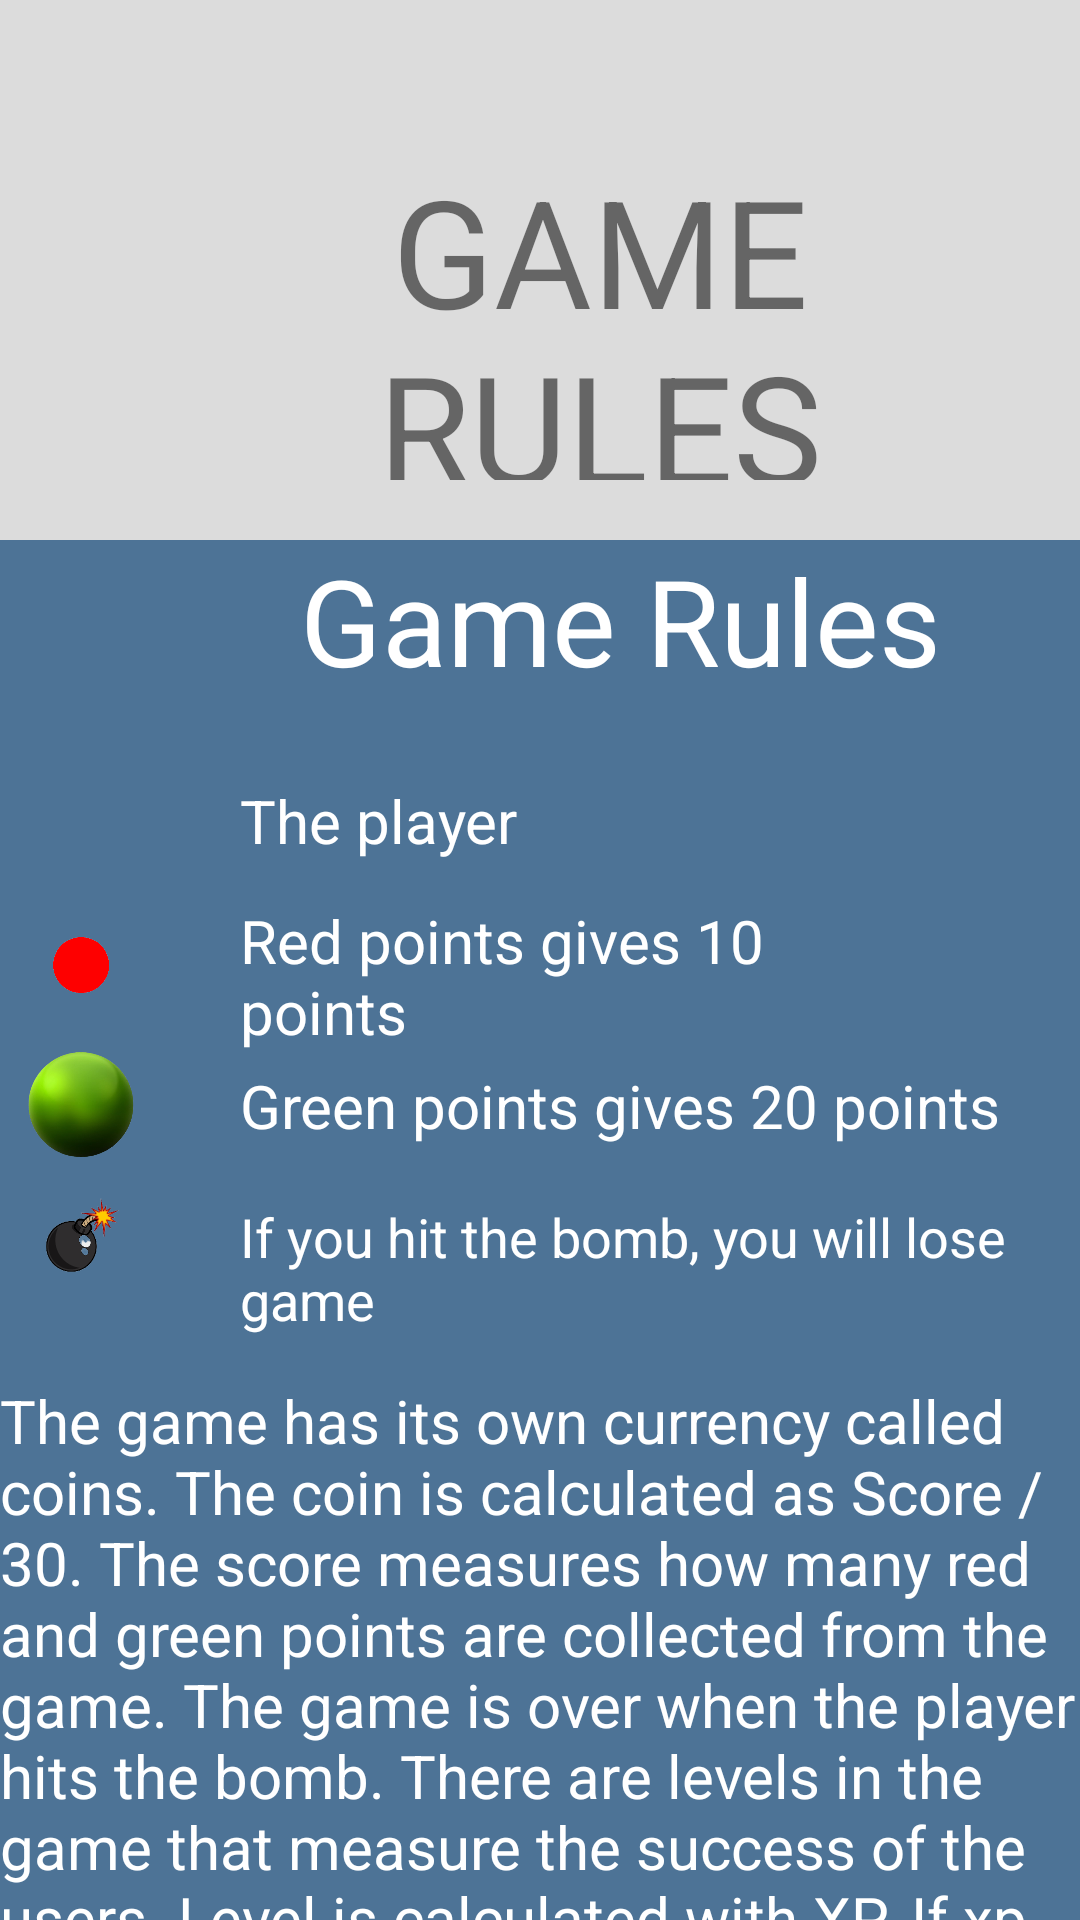

Layout XML and referenced resources for this Android screen:
<!-- AndroidManifest.xml: application theme Theme.Loginpage -->
<!-- res/layout/activity_rules.xml -->
<?xml version="1.0" encoding="utf-8"?>
<RelativeLayout
    xmlns:android="http://schemas.android.com/apk/res/android"
    xmlns:app="http://schemas.android.com/apk/res-auto"
    xmlns:tools="http://schemas.android.com/tools"
    android:layout_width="match_parent"
    android:layout_height="match_parent"
    android:background="@color/prfback"
    tools:context=".Rules"
    android:orientation="horizontal">
    <RelativeLayout
        android:layout_width="match_parent"
        android:layout_height="180dp"
        android:background="@color/prftop"
        android:padding="20dp"
        tools:ignore="MissingConstraints">

        <TextView
            android:layout_width="wrap_content"
            android:layout_height="wrap_content"
            android:text="GAME RULES"
            android:textSize="50sp"
            android:gravity="center"
            android:layout_marginTop="30dp"
            android:layout_marginStart="40dp"
            android:layout_marginLeft="40dp" />


    </RelativeLayout>


    <TextView
        android:layout_width="500dp"
        android:layout_height="80dp"
        android:layout_marginStart="80dp"
        android:layout_marginLeft="80dp"
        android:layout_marginTop="300dp"
        android:layout_marginEnd="100dp"
        android:layout_marginRight="100dp"
        android:text="Red points gives 10 points"
        android:textColor="@color/white"
        android:textSize="20dp"
        app:layout_constraintBottom_toBottomOf="parent"
        app:layout_constraintEnd_toEndOf="parent"
        app:layout_constraintTop_toTopOf="parent"
        app:layout_constraintVertical_bias="0.475"
        tools:ignore="MissingConstraints" />

    <TextView
        android:layout_width="wrap_content"
        android:layout_height="wrap_content"
        android:text="@string/the_game_has_its_own_currency_called_coins_the_coin_is_calculated_as_score_30_the_score_measures_how_many_red_and_green_points_are_collected_from_the_game_the_game_is_over_when_the_player_hits_the_bomb_there_are_levels_in_the_game_that_measure_the_success_of_the_users_level_is_calculated_with_xp_if_xp_reaches_100_it_will_increase_one_level_xp_is_calculated_as_points_20_after_the_game_is_over_the_previous_game_results_are_displayed_when_the_game_starts_all_the_coins_and_level_belonging_to_the_user_are_shown"
        android:textSize="20sp"
        android:textColor="@color/white"
        android:layout_marginTop="460dp"
        app:layout_constraintEnd_toEndOf="parent"
        app:layout_constraintHorizontal_bias="0.0"
        app:layout_constraintStart_toStartOf="parent"
        tools:ignore="MissingConstraints"
        tools:layout_editor_absoluteY="425dp" />

    <TextView
        android:layout_width="wrap_content"
        android:layout_height="wrap_content"
        android:text="Green points gives 20 points"
        android:textColor="@color/white"
        android:textSize="20dp"
        app:layout_constraintBottom_toBottomOf="parent"
        app:layout_constraintTop_toTopOf="parent"
        app:layout_constraintVertical_bias="0.403"
        tools:ignore="MissingConstraints"
        tools:layout_editor_absoluteX="69dp"
        android:layout_marginLeft="80dp"
        android:layout_marginTop="355dp"
        android:layout_marginStart="80dp" />

    <TextView
        android:layout_width="wrap_content"
        android:layout_height="wrap_content"
        android:text="The player"
        android:textColor="@color/white"
        android:textSize="20dp"
        tools:ignore="MissingConstraints"
        tools:layout_editor_absoluteX="66dp"
        tools:layout_editor_absoluteY="228dp"
        android:layout_marginTop="260dp"
        android:layout_marginLeft="80dp"/>

    <ImageView
        android:layout_width="54dp"
        android:layout_height="44dp"
        android:src="@drawable/redpoint"
        tools:ignore="MissingConstraints"
        tools:layout_editor_absoluteX="2dp"
        tools:layout_editor_absoluteY="328dp"
        android:layout_marginTop="300dp"/>

    <TextView
        android:layout_width="wrap_content"
        android:layout_height="wrap_content"
        android:layout_marginEnd="20dp"
        android:layout_marginRight="20dp"
        android:text="If you hit the bomb, you will lose game"
        android:textColor="@color/white"
        android:textSize="18dp"
        app:layout_constraintBottom_toBottomOf="parent"
        app:layout_constraintEnd_toEndOf="parent"
        app:layout_constraintTop_toTopOf="parent"
        app:layout_constraintVertical_bias="0.551"
        tools:ignore="MissingConstraints"
        android:layout_marginTop="400dp"
        android:layout_marginLeft="80dp"
        android:layout_marginStart="80dp" />

    <ImageView
        android:layout_width="40dp"
        android:layout_height="40dp"
        android:src="@drawable/pacman"
        tools:ignore="MissingConstraints"
        tools:layout_editor_absoluteX="2dp"
        tools:layout_editor_absoluteY="228dp"
        android:layout_marginTop="250dp"/>

    <ImageView
        android:layout_width="54dp"
        android:layout_height="44dp"
        android:src="@drawable/green"
        tools:ignore="MissingConstraints"
        tools:layout_editor_absoluteX="2dp"
        tools:layout_editor_absoluteY="274dp"
        android:layout_marginTop="350dp"/>

    <ImageView
        android:layout_width="54dp"
        android:layout_height="44dp"
        android:src="@drawable/bomb"
        tools:ignore="MissingConstraints"
        tools:layout_editor_absoluteX="2dp"
        tools:layout_editor_absoluteY="381dp"
        android:layout_marginTop="390dp"/>

    <TextView
        android:id="@+id/rules"
        android:layout_width="300dp"
        android:layout_height="wrap_content"
        android:layout_gravity="center"
        android:text="Game Rules"
        android:textColor="@color/white"
        android:textSize="40sp"
        app:layout_constraintEnd_toEndOf="parent"
        app:layout_constraintHorizontal_bias="0.774"
        app:layout_constraintStart_toStartOf="parent"
        tools:ignore="MissingConstraints"
        tools:layout_editor_absoluteY="169dp"
        android:layout_marginTop="180dp"
        android:layout_marginLeft="100dp"/>

</RelativeLayout>
<!-- resources referenced by this layout -->
<resources>
  <color name="prfback">#4d7396</color>
  <color name="prftop">#DCDCDC</color>
  <color name="white">#FFFFFFFF</color>
  <!-- drawable bomb: png bitmap (drawable-v24, 14552 bytes) -->
  <!-- drawable green: png bitmap (drawable-v24, 107812 bytes) -->
  <!-- drawable redpoint: png bitmap (drawable-v24, 15502 bytes) -->
  <string name="the_game_has_its_own_currency_called_coins_the_coin_is_calculated_as_score_30_the_score_measures_how_many_red_and_green_points_are_collected_from_the_game_the_game_is_over_when_the_player_hits_the_bomb_there_are_levels_in_the_game_that_measure_the_success_of_the_users_level_is_calculated_with_xp_if_xp_reaches_100_it_will_increase_one_level_xp_is_calculated_as_points_20_after_the_game_is_over_the_previous_game_results_are_displayed_when_the_game_starts_all_the_coins_and_level_belonging_to_the_user_are_shown">The game has its own currency called coins. The coin is calculated as Score / 30. The score measures how many red and green points are collected from the game. The game is over when the player hits the bomb. There are levels in the game that measure the success of the users. Level is calculated with XP. If xp reaches 100, it will increase one level. XP is calculated as: points / 20. After the game is over, the previous game results are displayed. When the game starts, all the coins and level belonging to the user are shown.</string>
  <style name="Theme.Loginpage" parent="Theme.AppCompat.DayNight.DarkActionBar">
          
          <item name="colorPrimary">@color/purple_500</item>
          <item name="colorPrimaryVariant">@color/purple_700</item>
          <item name="colorOnPrimary">@color/white</item>
          
          <item name="colorSecondary">@color/teal_200</item>
          <item name="colorSecondaryVariant">@color/teal_700</item>
          <item name="colorOnSecondary">@color/black</item>
          
          <item name="android:statusBarColor" tools:targetApi="l">?attr/colorPrimaryVariant</item>
          
      </style>
  <color name="purple_500">#FFFFFFFF</color>
  <color name="purple_700">#FFFFFFFF</color>
  <color name="teal_200">#FF03DAC5</color>
  <color name="teal_700">#FF018786</color>
  <color name="black">#FF000000</color>
</resources>
